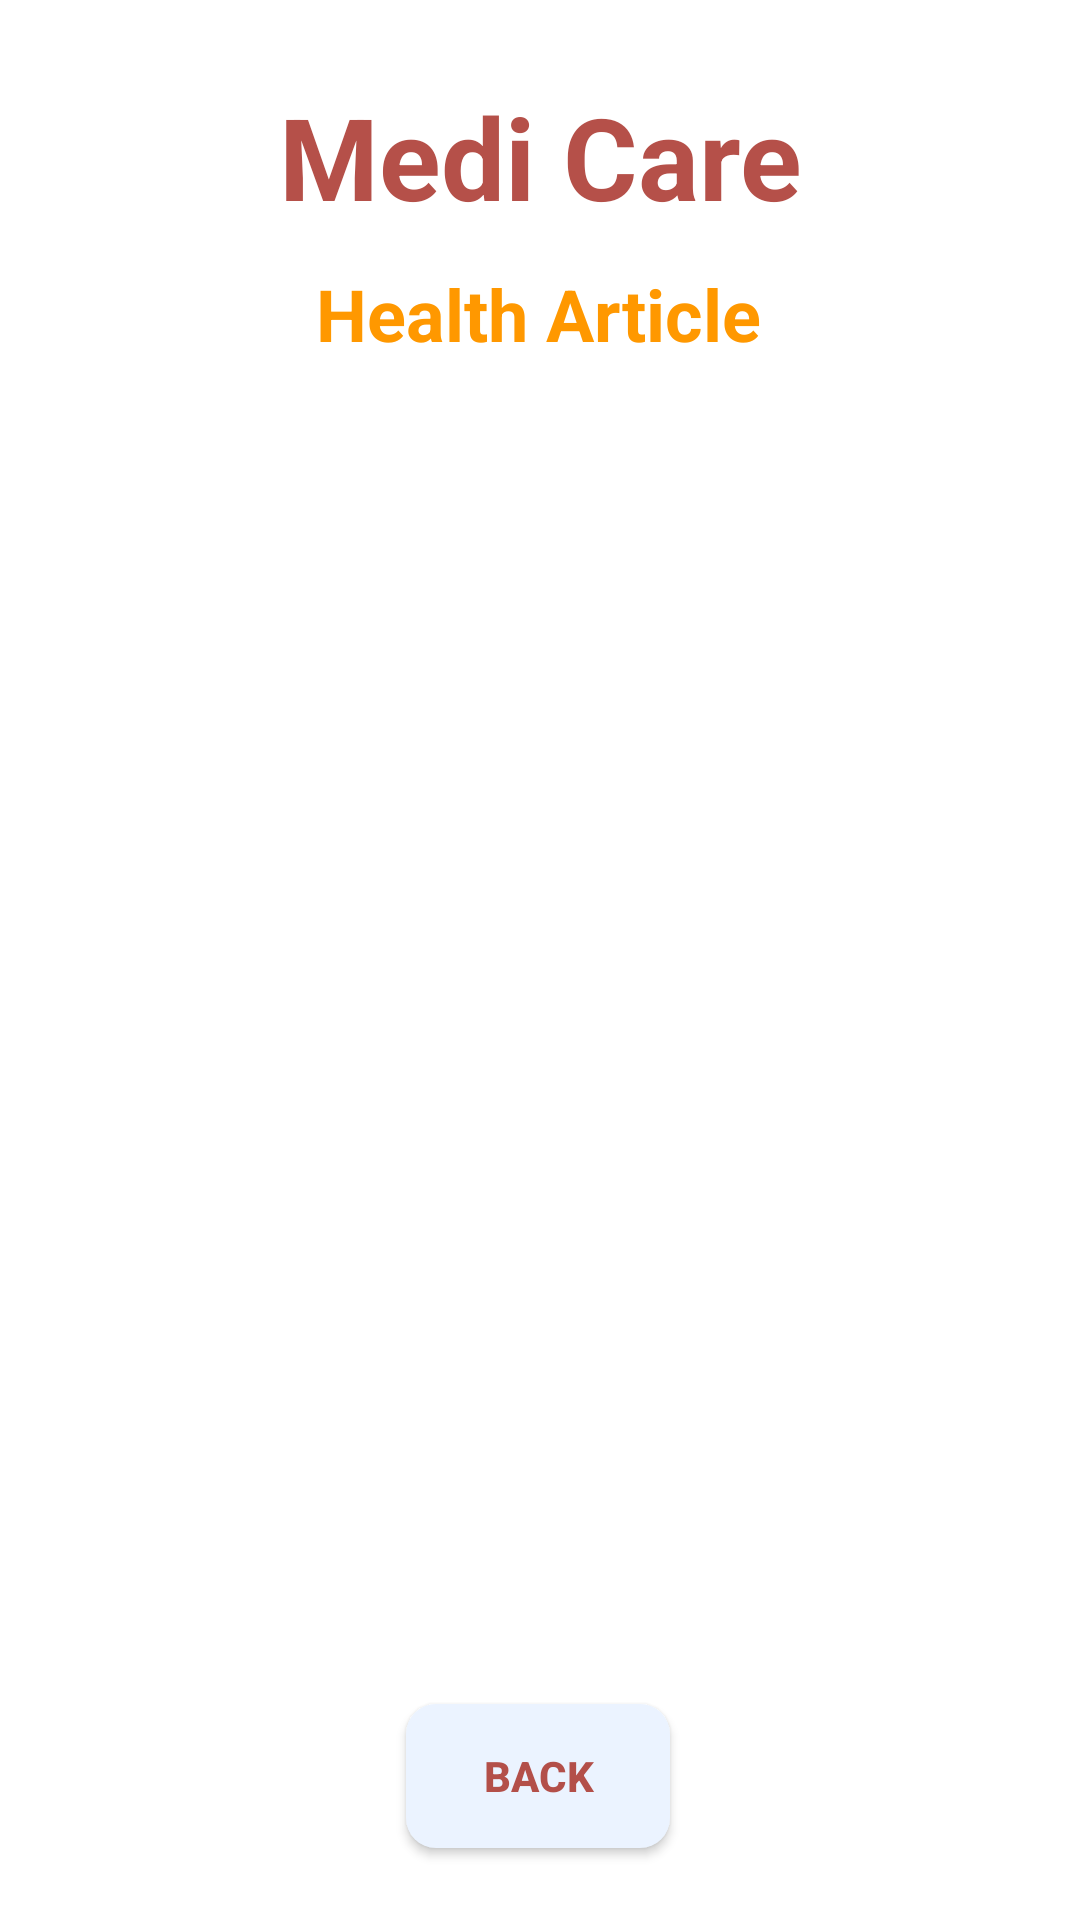

Write the Android layout XML for this screen, with the resource values it uses.
<!-- AndroidManifest.xml: application theme Theme.MediCare -->
<!-- res/layout/activity_health_articles.xml -->
<?xml version="1.0" encoding="utf-8"?>
<androidx.constraintlayout.widget.ConstraintLayout xmlns:android="http://schemas.android.com/apk/res/android"
xmlns:app="http://schemas.android.com/apk/res-auto"
xmlns:tools="http://schemas.android.com/tools"
android:layout_width="match_parent"
android:layout_height="match_parent"
android:background="@drawable/medicare4"
tools:context=".HealthArticlesActivity">


<TextView
    android:id="@+id/textViewDDName"
    android:layout_width="wrap_content"
    android:layout_height="wrap_content"
    android:text="Medi Care"
    android:textColor="@color/Red"
    android:textSize="38sp"
    android:textStyle="bold"
    app:layout_constraintBottom_toBottomOf="parent"
    app:layout_constraintEnd_toEndOf="parent"
    app:layout_constraintTop_toTopOf="parent"
    app:layout_constraintStart_toStartOf="parent"
    app:layout_constraintVertical_bias="0.045"/>


    <TextView
        android:id="@+id/tvHATitle"
        android:layout_width="wrap_content"
        android:layout_height="wrap_content"
        android:text="Health Article"
        android:textColor="@color/lightgreen"
        android:textSize="24sp"
        android:textStyle="bold"
        app:layout_constraintBottom_toBottomOf="parent"
        app:layout_constraintEnd_toEndOf="parent"
        app:layout_constraintHorizontal_bias="0.498"
        app:layout_constraintStart_toStartOf="parent"
        app:layout_constraintTop_toBottomOf="@id/textViewDDName"
        app:layout_constraintVertical_bias="0.021" />

    <ListView
        android:id="@+id/listViewHA"
        android:layout_width="350dp"
        android:layout_height="480dp"
        android:layout_margin="10dp"
        android:layout_marginStart="16dp"
        android:layout_marginTop="16dp"
        android:layout_marginEnd="16dp"
        app:layout_constraintBottom_toBottomOf="parent"
        app:layout_constraintEnd_toEndOf="parent"
        app:layout_constraintHorizontal_bias="0.517"
        app:layout_constraintStart_toStartOf="parent"
        app:layout_constraintTop_toBottomOf="@id/tvHATitle"
        app:layout_constraintVertical_bias="0.082" />

    <Button
        android:id="@+id/btnBackHA"
        android:layout_width="wrap_content"
        android:layout_height="wrap_content"
        android:layout_marginBottom="24dp"
        android:background="@drawable/btn_bg"
        android:text="Back"
        android:textColor="@color/Red"
        android:textStyle="bold"
        app:layout_constraintBottom_toBottomOf="parent"
        app:layout_constraintEnd_toEndOf="parent"
        app:layout_constraintHorizontal_bias="0.498"
        app:layout_constraintStart_toStartOf="parent" />


</androidx.constraintlayout.widget.ConstraintLayout>
<!-- resources referenced by this layout -->
<resources>
  <color name="Red">#E4AC3B33</color>
  <color name="lightgreen">#FF9800</color>
  <!-- drawable btn_bg (drawable-v24) -->
  <?xml version="1.0" encoding="utf-8"?>
  <shape xmlns:android="http://schemas.android.com/apk/res/android">
  
      <solid
          android:color="@color/colorPrimaryDark"
          />
      <corners
          android:radius="10dp"
          />
  </shape>
  <style name="Theme.MediCare" parent="Theme.MaterialComponents.DayNight.DarkActionBar">
          
          <item name="colorPrimary">@color/colorPrimary</item>
          <item name="colorPrimaryVariant">@color/colorPrimaryDark</item>
          <item name="colorOnPrimary">@color/white</item>
          
          <item name="colorSecondary">@color/teal_200</item>
          <item name="colorSecondaryVariant">@color/teal_700</item>
          <item name="colorOnSecondary">@color/black</item>
          
          <item name="android:statusBarColor" tools:targetApi="l">?attr/colorPrimaryVariant</item>
          
      </style>
  <color name="colorPrimaryDark">#EBF3FF</color>
  <color name="colorPrimary">#B4C1D5</color>
  <color name="white">#FFFFFFFF</color>
  <color name="teal_200">#FF03DAC5</color>
  <color name="teal_700">#FF018786</color>
  <color name="black">#FF000000</color>
</resources>
